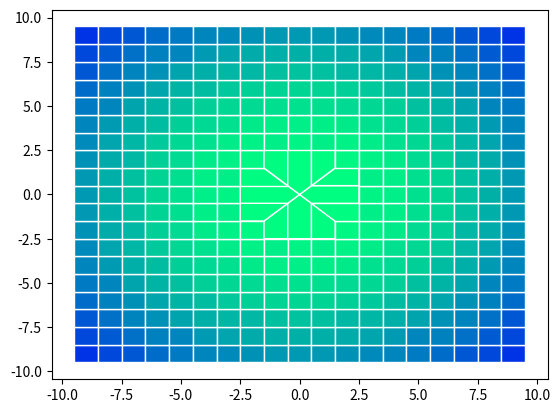

Here is the Python script that generated this plot:
import numpy as np
from scipy.spatial import Voronoi
import matplotlib.pyplot as plt
from matplotlib import cm


# Some test data

qx_base_values = np.linspace(-10, 10, 21)
qy_base_values = np.linspace(-10, 10, 21)

qx, qy = np.meshgrid(qx_base_values, qy_base_values)

include = np.logical_not((np.abs(qx) < 2) & (np.abs(qy) < 2))

qx = qx[include]
qy = qy[include]

r = np.sqrt(qx**2 + qy**2)

data = np.log((1+np.cos(3*r))*np.exp(-r*r))

colormap = cm.get_cmap('winter', 256)

def get_data_mesh(x, y, data):

    input_data = np.array((x, y)).T
    voronoi = Voronoi(input_data)

    # plt.scatter(voronoi.vertices[:,0], voronoi.vertices[:,1])
    # plt.scatter(voronoi.points[:,0], voronoi.points[:,1])

    cmin = np.min(data)
    cmax = np.max(data)

    color_index_map = np.array(255 * (data - cmin) / (cmax - cmin), dtype=int)

    for point_index, points in enumerate(voronoi.points):

        region_index = voronoi.point_region[point_index]
        region = voronoi.regions[region_index]

        if len(region) > 0:

            if -1 in region:

                pass

            else:

                color = colormap(color_index_map[point_index])

                circly = region + [region[0]]
                plt.fill(voronoi.vertices[circly, 0], voronoi.vertices[circly, 1], color=color, edgecolor="white")

    plt.show()

get_data_mesh(qx.reshape(-1), qy.reshape(-1), data)